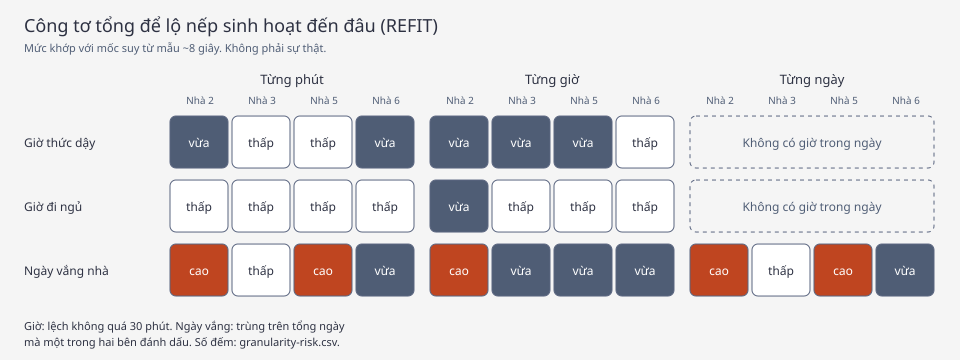

The data file committed next to this chart (first rows):
house, resolution, item, days_compared, reference_days, estimate_days, agree, out_of, level
2, minute, wake, 449, 398, 401, 222, 398, vừa
2, minute, bed, 449, 283, 387, 102, 283, thấp
2, minute, away, 449, 34, 45, 33, 46, cao
2, hour, wake, 449, 398, 396, 244, 398, vừa
2, hour, bed, 449, 283, 336, 129, 283, vừa
2, hour, away, 449, 34, 42, 33, 43, cao
2, day, wake, 449, , , , , không có giờ
2, day, bed, 449, , , , , không có giờ
2, day, away, 449, 34, 46, 33, 47, cao
3, minute, wake, 534, 442, 510, 147, 442, thấp
3, minute, bed, 534, 257, 472, 36, 257, thấp
3, minute, away, 534, 27, 27, 15, 39, thấp
3, hour, wake, 534, 442, 487, 271, 442, vừa
3, hour, bed, 534, 257, 437, 79, 257, thấp
3, hour, away, 534, 27, 29, 19, 37, vừa
3, day, wake, 534, , , , , không có giờ
3, day, bed, 534, , , , , không có giờ
3, day, away, 534, 27, 37, 13, 51, thấp
5, minute, wake, 572, 552, 553, 212, 552, thấp
5, minute, bed, 572, 365, 553, 91, 365, thấp
5, minute, away, 572, 16, 17, 16, 17, cao
5, hour, wake, 572, 552, 542, 263, 552, vừa
5, hour, bed, 572, 365, 495, 123, 365, thấp
5, hour, away, 572, 16, 25, 16, 25, vừa
5, day, wake, 572, , , , , không có giờ
5, day, bed, 572, , , , , không có giờ
5, day, away, 572, 16, 18, 15, 19, cao
6, minute, wake, 474, 447, 451, 191, 447, vừa
6, minute, bed, 474, 439, 461, 106, 439, thấp
6, minute, away, 474, 16, 20, 12, 24, vừa
6, hour, wake, 474, 447, 355, 72, 447, thấp
6, hour, bed, 474, 439, 427, 77, 439, thấp
6, hour, away, 474, 16, 19, 13, 22, vừa
6, day, wake, 474, , , , , không có giờ
6, day, bed, 474, , , , , không có giờ
6, day, away, 474, 16, 9, 9, 16, vừa
